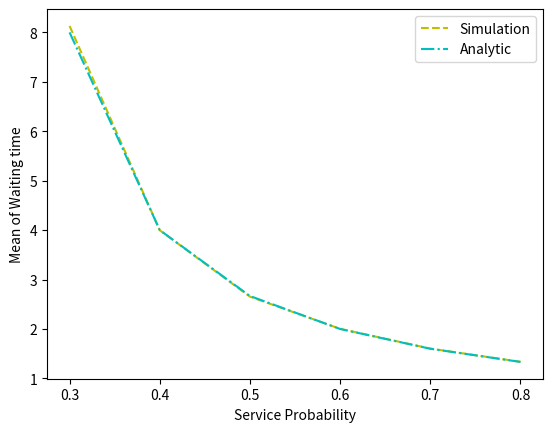

Source code (Python):
import numpy as np
import random
import matplotlib.pyplot as plt
import warnings

warnings.filterwarnings('ignore')


class Task:
    def __init__(self, id, arrival_time, waiting_time, departure_time):
        self.id = id
        self.arrival_time = arrival_time
        self.waiting_time = waiting_time
        self.departure_time = departure_time


# task_num = 2000
time_slots = 1000000
mean_waiting = []
service_prob_var = [0.3, 0.4, 0.5, 0.6, 0.7, 0.8]
arrival_prob_var = [0.2, 0.3, 0.4, 0.5, 0.6, 0.7]
service_prob = 0.3
arrival_prob = 0.2

for prob in range(len(service_prob_var)):
    qty = 0
    arrival_prob_random = 0
    service_prob_random = 0
    timeline = 0
    queue = []
    tmp = []
    qty_list = []
    sum = 0
    i = 0
    waiting_time = 0
    service_time = 0
    departure_time = 0
    index = 0
    while timeline < time_slots:

        arrival_prob_random = random.random()
        service_prob_random = random.random()

        if service_prob_random < service_prob_var[prob]:
            waiting_time = 0

            if qty > 0:
                qty -= 1
                queue[index].waiting_time = timeline - queue[index].arrival_time
                queue[index].departure_time = timeline
                index = index + 1

        if arrival_prob_random < arrival_prob:
            qty += 1
            i += 1
            arrival = timeline
            queue.append(Task(i, timeline, 0, 0))
        qty_list.append(qty)
        timeline += 1
        sum += qty

    mean = sum / len(qty_list)
    # print("mean qty =", mean)
    mean_waiting.append(np.mean([task.waiting_time for task in queue]))
    # print("mean waiting = ", mean_waiting)
    # print(len(queue))


# ------------ Analytic ------------#
waiting_time_analytic = []
# arrival_prob_analytic = 0.2
# service_prob_analytic = [0.3, 0.4, 0.5, 0.6, 0.7, 0.8]

for i in range(len(service_prob_var)):
    waiting_time_analytic.append(abs((1 - arrival_prob) / (service_prob_var[i] - arrival_prob)))

print("waiting time analytic = ", waiting_time_analytic)

plt.xlabel("Service Probability")
plt.ylabel("Mean of Waiting time")
x_axis = service_prob_var
y_axis = mean_waiting
plt.plot(x_axis, y_axis, 'y', ls='--')
plt.plot(x_axis, waiting_time_analytic, 'c', ls='-.')
plt.legend(['Simulation', 'Analytic'])
plt.show()
